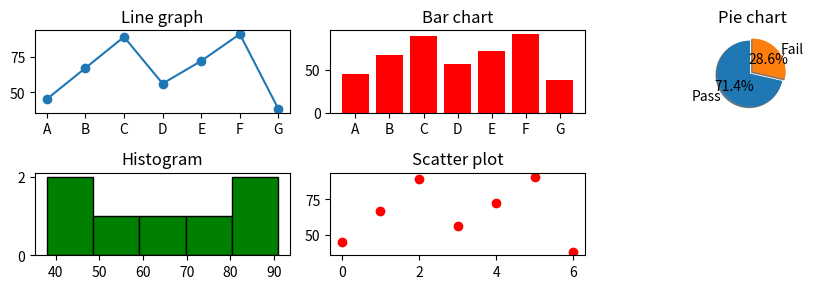

This figure's Python source:
"""Student Performance Dashboard 
Scenario: 
A school records marks of students in one subject: 
marks = np.array([45, 67, 89, 56, 72, 91, 38]) 
students = ["A", "B", "C", "D", "E", "F", "G"] 
Task: 
● Convert to Pandas DataFrame 
● Plot: 
○ Line graph → trend of marks 
○ Bar chart → student vs marks 
○ Pie chart → Pass (>50) vs Fail 
○ Histogram → distribution of marks 
○ Scatter plot → index vs marks """

from matplotlib import pyplot as plt
import numpy as np
import pandas as pd

marks = np.array([45, 67, 89, 56, 72, 91, 38])
students = ["A", "B", "C", "D", "E", "F", "G"]

df = pd.DataFrame({"Student": students, "Marks": marks})
print(df)

result = []
for m in df["Marks"]:
    if m > 50:
        result.append("Pass")
    else:
        result.append("Fail")
df["Result"] = result

plt.figure(figsize=(9,3))

plt.subplot(2,3,1)
plt.plot(df["Student"], df["Marks"], marker = 'o')
plt.title("Line graph")

plt.subplot(2,3,2)
plt.bar(df["Student"], df["Marks"], color='r')
plt.title("Bar chart")

plt.subplot(2,3,3)
counts = df["Result"].value_counts()
explode = (0.1, 0)
plt.pie(counts, explode = explode, labels=counts.index, autopct='%1.1f%%', shadow = True, startangle = 90)
plt.title("Pie chart")

plt.subplot(2,3,4)
plt.hist(df["Marks"], bins=5, color='green', histtype = 'bar', edgecolor='black')
plt.title("Histogram")

plt.subplot(2,3,5)
plt.scatter(df.index, df["Marks"], color='red')
plt.title("Scatter plot")

plt.tight_layout()
plt.show()

 
